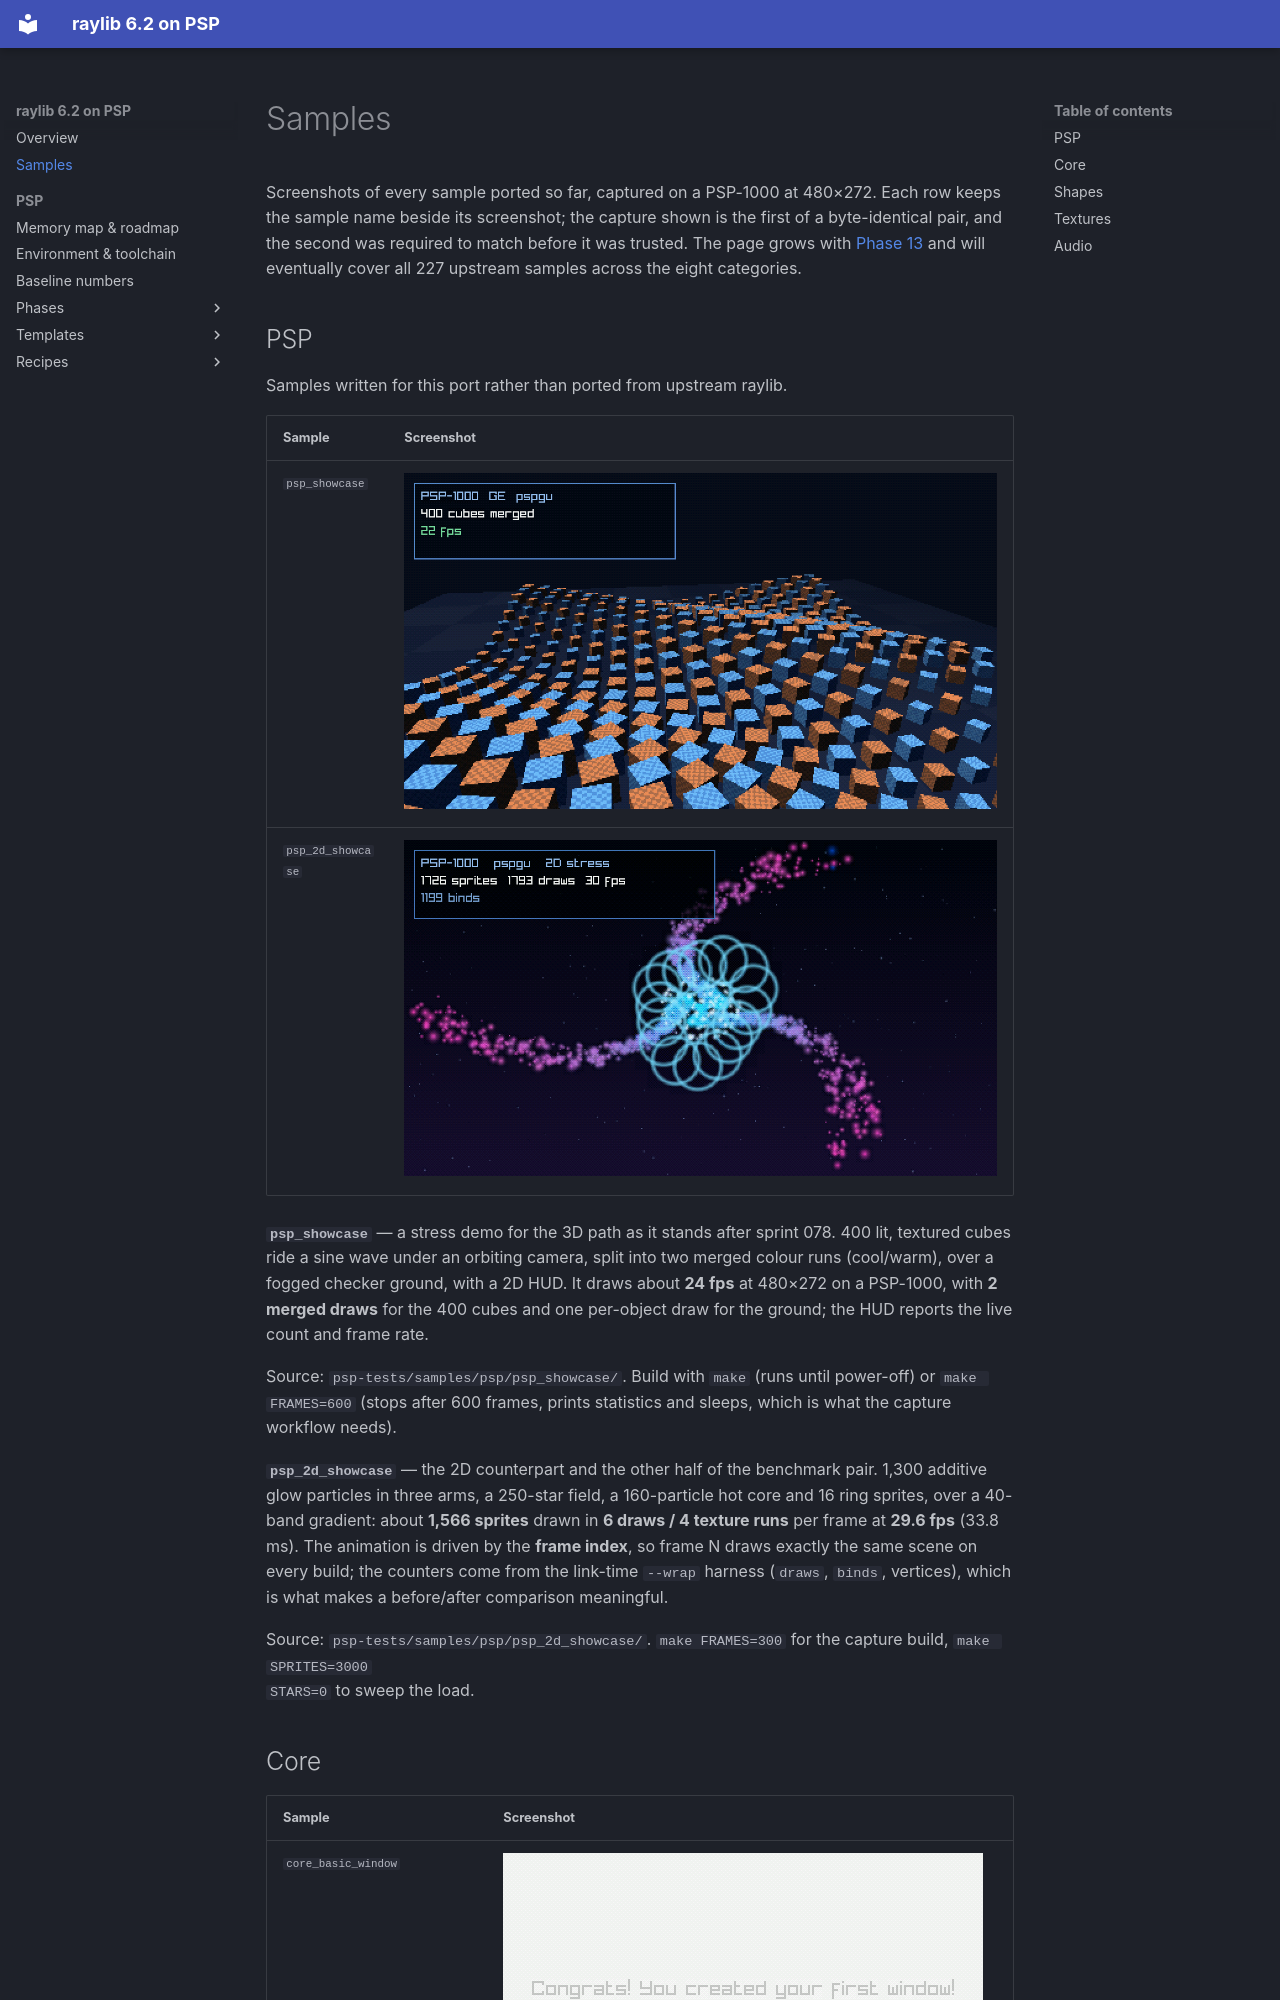

repository: nikmes/raylib · page: samples/index.html · generator: mkdocs

# Samples

Screenshots of every sample ported so far, captured on a PSP-1000 at 480×272. Each row keeps the sample name
beside its screenshot; the capture shown is the first of a byte-identical pair, and the second was required to
match before it was trusted. The page grows with [Phase 13](../psp/phases/13-samples-porting/index.md) and will
eventually cover all 227 upstream samples across the eight categories.
